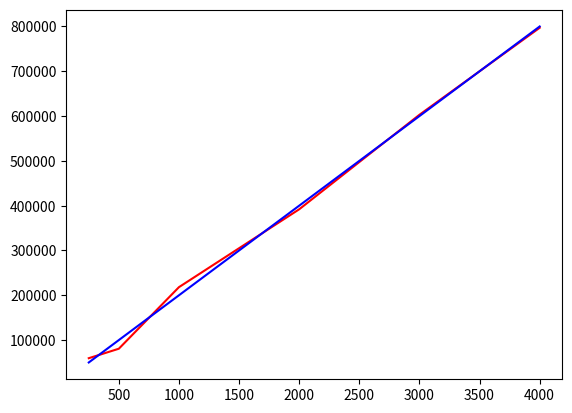

Reproduce this figure in Python.
# Homework 09 - Exercise 02

# Libraries Imported
import numpy as np
from matplotlib import pyplot as plt

# Data for houses
houseSqFt = [250., 500, 1_000, 2_000, 3_000, 4_000]
housesPrices = [50_000., 100_000, 200_000, 400_000, 600_000, 800_000]

# Data For Houses to Numpy Array
xArr = np.array(houseSqFt)
x = np.array(list(zip(list(1 for i in range(len(houseSqFt))), houseSqFt)))
y = np.array(housesPrices)

# Create Noise derived from a standard normal (Gaussian) distribution
N = np.random.normal(0.0, 1.0, 6)

# Multiply the noise by 30,000 then add it to the dependent variable
rN = N * 30_000.

# Find the Least Squares Regression Line using Matrix Algebra
xT = x.T
xTXI = np.linalg.inv(np.matmul(xT, x))
xTY = np.matmul(xT, y)
a = np.matmul(xTXI, xTY)
rL = (a[1] * xArr) + a[0]

# Adding Noise to dependent variable
rLWN = (a[0] + (a[1] * xArr)) + rN

# Verify the line is the same as the regression line that is gotten in the first example
w1 = ((np.mean(xArr * y)) - (np.mean(xArr) * np.mean(y))) / ((np.mean(xArr ** 2)) - (np.mean(xArr) ** 2))
w0 = np.mean(y) - (w1 * np.mean(xArr))
rLV = (w1 * xArr) + w0

result = np.array_equal(rL, rLV)
print(f'Does this regression lines match Exercise 1 regression line: {"Yes" if result else "No"}')

# Plot the Noise Addition
plt.plot(xArr, rLWN, color='r')

# Plot the regression line
plt.plot(xArr, rL, color='b')

# Show Plot
plt.show()

# Print Results
print("Standard Value Results:")
for i in range(len(xArr)):
    print(f'Standard X:{xArr[i]} | Standard Y: {y[i]}')

print()

print("Standard Value With Regression Line:")
for i in range(len(xArr)):
    print(f'Standard X:{xArr[i]} | Regression Y: {rL[i]}')

print()

print("Standard Value With Noise Results:")
for i in range(len(xArr)):
    print(f'Standard X:{xArr[i]} | Noise Added Y: {rLWN[i]}')

print()

print("Regression Lines (Because they did not match): ")
print(f'Regression Line Exercise One: {rLV} | Regression Line Exercise Two: {rL}')
